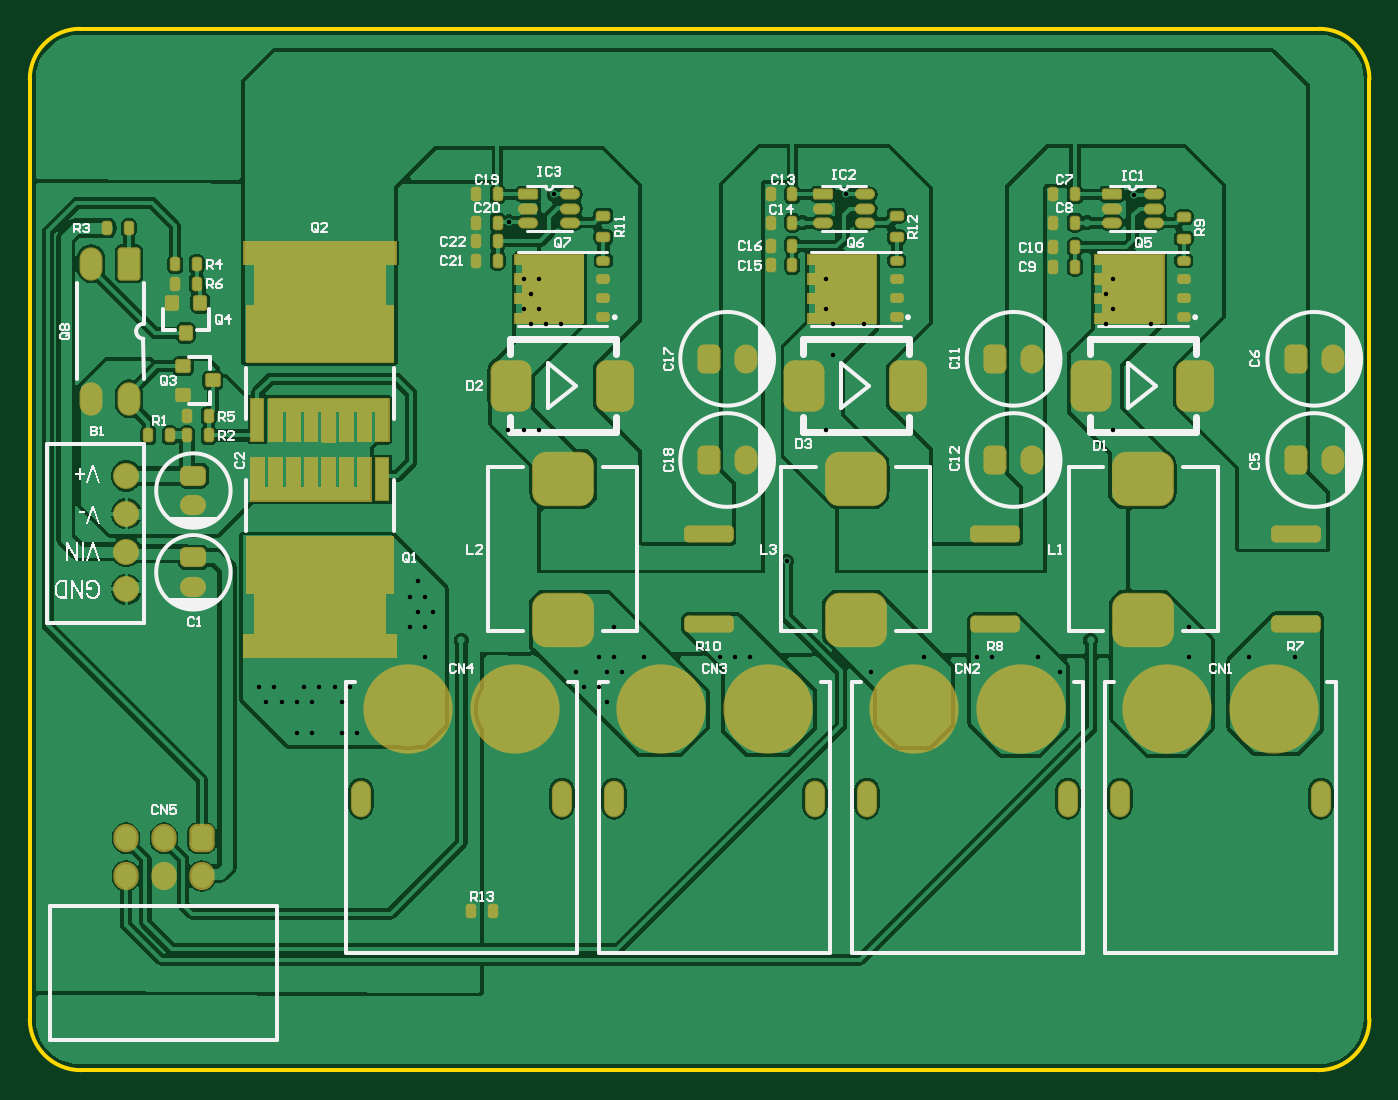
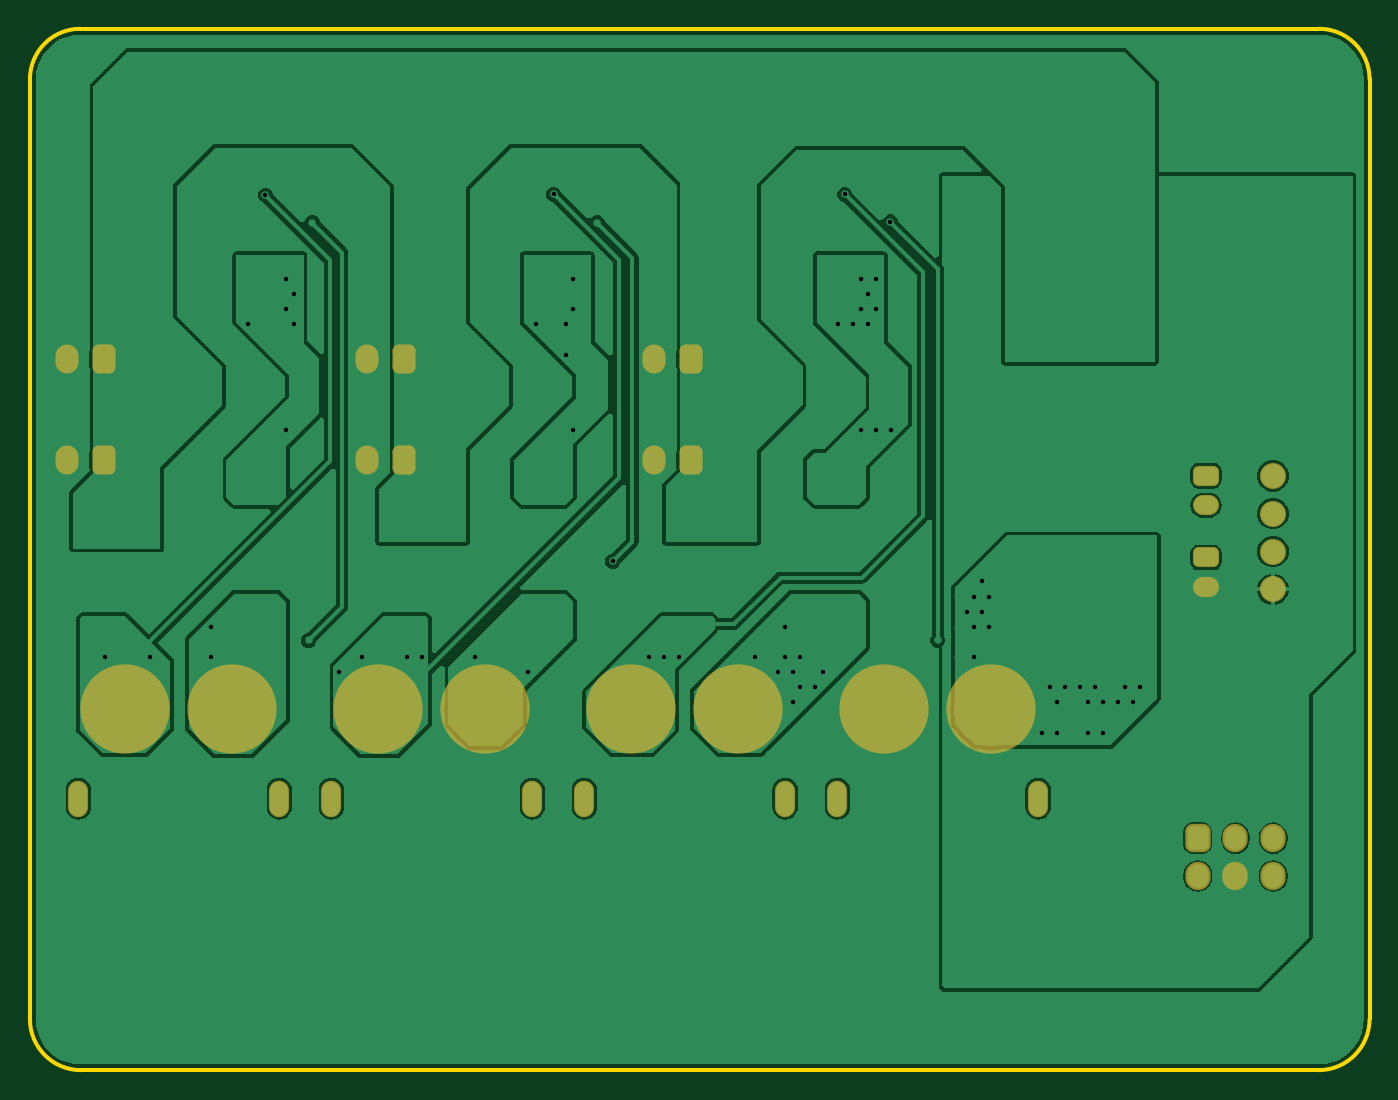
Circuit board: 10 layer files. Board 90.0 x 70.0 mm.
- drill: TG21_Slave_Device_Led-RoundHoles.TXT (5707 bytes)
- drill: TG21_Slave_Device_Led-SlotHoles.TXT (383 bytes)
- bottom_copper: TG21_Slave_Device_Led.GBL (45193 bytes)
- paste: TG21_Slave_Device_Led.GBP (266 bytes)
- bottom_mask: TG21_Slave_Device_Led.GBS (2375 bytes)
- outline: TG21_Slave_Device_Led.GKO (669 bytes)
- top_copper: TG21_Slave_Device_Led.GTL (84760 bytes)
- top_silk: TG21_Slave_Device_Led.GTO (37560 bytes)
- paste: TG21_Slave_Device_Led.GTP (11876 bytes)
- top_mask: TG21_Slave_Device_Led.GTS (10797 bytes)

=== drill: TG21_Slave_Device_Led-RoundHoles.TXT ===
M48
;Layer_Color=9474304
;FILE_FORMAT=4:3
METRIC,LZ
;TYPE=PLATED
T01F00S00C0.300
T03F00S00C0.700
T04F00S00C0.800
T05F00S00C2.900
%
T01
X004572Y002794
X004826
X00508
X005334
X005588
X005842
X006096
X00635
X006604
X006858
X007112
X007366
X00762
X007874
X007747Y003048
X007493
X007239
X006985
X006731
X006477
X006223
X005969
X005715
X005461
X005207
X004953
X004699
X004445
X007366Y003302
X00762
X007874
Y00381
X00762
X007366
X008128
X008255Y003556
X008509
X008763
X009017
X009271
X009525
X009652Y00381
X009906
X01016
X010414
X010668
X010922
X011176
X01143
X011684
X011811Y003556
X011557
X011303
X011049
X010795
X010541
X010287
X010033
X01016Y003302
X010414
X010668
X010922
X011176
X01143
X011684
X011811Y003048
X011557
X011303
X011049
X010795
X010541
X010287
X010033
X009779
X009525
X009271
X009017
X008763
X008509
X008255
X008001
X008128Y003302
X008382
X008636
X00889
X009144
X009398
X009652
X009906
Y002794
X01016
X010414
X010668
X010922
X011176
X01143
X011684
X009652
X009398
X009144
X00889
X008636
X008382
X008128
X008636Y00381
X00889
X009144
X009398
X011938
X012192
X012446
X0127
X012827Y003556
X012573
X012319
X012065
X012192Y003302
X012446
X0127
X012827Y003048
X012573
X012319
X012065
X012192Y002794
X012446
X0127
X011938
Y003302
X012065Y004064
X012319
X012573
X012827
X0127Y004318
X012446
X012192
X011938
X012065Y004572
X012319
X012573
X0127Y004826
X012192
X011938
Y005588
Y005842
X012192
X012446
X0127
Y0054864
X0125984
X0122936
X012319Y006096
X012573
X012827
X012065
X011938Y00635
X012065Y006604
X012319
X012573
Y007112
X012827
X012319
X012446Y007366
X012192
X012319Y00762
X012065
X012192Y007874
X012446
X012192Y006858
X011938
X011557Y007112
X0113792Y0070104
X01143Y0075184
X0113792Y00762
X01143Y0077216
X0113284
X0113792Y0078232
X0113284Y0079248
X0116332Y0077216
X011811Y00762
X011684Y007366
Y00635
X011557Y006096
X0118872Y0056896
Y0054864
X0112289Y005598
X0110236Y0053848
X0108712Y0054864
X0108204Y005588
X010668Y0054864
X0105664
X0104648
X0101092
X0100584Y005588
X0099568
X009906Y0054864
X0097536Y0053848
X009398Y005334
X0089408Y0054864
X0088392
X0087376
X00889Y005588
X0081788
X0080772
X008128Y0056896
X0080264
Y0054864
X008128
X0082296
X0080772Y0053848
X0079756
Y0051816
X008128Y004826
X008255Y004572
X008509
X008763
X008636Y004826
Y004318
X008382
X008128
X008255Y004064
X008001
X008763
X009017
X009271
X009525
X009779
X010033
X01016Y004318
X010414
X010668
X010922
X011176
X01143
X011684
X011811Y004572
X011557
X011303
X01143Y004826
X011176
X011303Y00508
Y004064
X011557
X011811
X011049
X010795
X010541
Y004572
X010287
X010033
X01016Y004826
X010414
X009906
X009652
X009525Y004572
X009652Y004318
X009906
X009398
X009144
X0091842Y0061288
X00889Y00635
X008763Y006604
X008509
X008255
X008001
X008128Y006858
X008382
X008509Y007112
X008255
X008382Y007366
X008255Y00762
X008001
X008128Y007874
X008382
X008636
X00889
X009398Y0079248
X0094488Y0078232
X0094996Y0077216
X009398
X0094488Y00762
X0094996Y0075184
X009652Y007366
X009779Y007112
X009906Y006858
X010033Y006604
X010287
X010541
Y007112
X010795
X010287
X010414Y007366
X010287Y00762
X010414Y007874
X0097028Y0077216
X0094488Y0070104
X009652Y00635
X009906
X008382
X008128
X007874
X00762
X0075184Y0070104
X0074168
X0073152
X007747Y007112
X00762Y007366
Y00762
X0075184
X0074168
X0074676Y0077216
X0075692
X0076708
X0075184Y0078232
X0074168
X0074676Y0079248
X006858Y0058928
X0067564
X0066548
X0067056Y0059944
X006604
X0066548Y006096
X0067056Y0057912
X0068072
X006858Y0056896
X0067564
X0066548
X0067056Y005588
X0068072
X006858Y0054864
X0067564
X006604Y005588
Y0057912
X0069998Y005598
X0077724Y0053848
X007874
X0079248Y0054864
Y0052832
X0078232
X007747Y00508
X007874Y004826
X00762
X007493Y004572
X007239
X007366Y004318
X00762
X007874
X007747Y004064
X007493
X007239
X0062992Y0049784
X0061976
X006096
X0059944
X0058928
X0059436Y00508
X0060452
X0061468
X0062484
X0061976Y0051816
X006096
X0059944
X0058928
X0057912
X0056896
X0057404Y0052832
X005842
X0059436
X0060452
X0061468
X0062484
X005842Y00508
X0057404
X0056388Y0052832
X005588Y0053848
Y008382
X005842
X006096
X00635
X006477Y008636
X006223
X005969
X005715
X005842Y00889
X006096
X00635
X006604
X006731Y009144
X006985
X007239
X007493
X007747
X007874Y009398
X00762
X007366
X007112
X006858
X006604
X00635
X006096
X005842
X005969Y009144
X006223
X006477
X005715
X005461
X005207
X004953
X004699
X004445
X004572Y009398
X004826
X00508
X005334
Y00889
X00508
X004826
X004572
X004318
Y009398
X005588Y00889
X0073188Y0084098
X0074676Y008128
X0075692
X0076708
X0077724
X0075184Y0080264
X0074168
X0076246Y0085952
X008001Y008636
X008255
X008509
X008636Y00889
X00889
X009017Y009144
X009271
X009525
X009779
X010033
X010287
X010541
X010795
X011049
X011303
X011557
X011811
X011684Y009398
X01143
X011176
X010922
X010668
X010414
X01016
X009906
X009652
X009398
X009144
X00889
X008636
X008382
X008128
X008255Y009144
X008509
X008763
X008382Y00889
X008128
X008001Y009144
X008128Y008382
X008382
X008636
X00889
X0092899Y008405
X009398Y008128
X0094996
X0094488Y0080264
X0097028Y008128
X010033
X010287
X010541
X010795
Y008636
X010541
X010287
X010033
X01016Y00889
X010414
X010668
X010414Y008382
X0112035Y008405
X0113284Y008128
X01143
X0113792Y0080264
X0116332Y008128
X0115185Y0085901
X011811Y008636
X0095804Y0085952
X008509Y008128
X008255
X012065
X012319
X012573
X012827
Y008636
X012573
X012319
X012065
X011938Y008382
X012192
X012446
Y00889
X012192
X012319Y009144
X012573
X012827
X0127Y009398
X012446
X012192
X011938
X012065Y009144
T03
X012605Y00681
X012855
Y00749
X012605
X010835
X010585
Y00681
X010835
X00891
X00866
Y00749
X00891
X0051983Y006705
Y006505
Y006155
Y005955
T04
X004746Y004014
X005
Y004268
X004746
X005254
Y004014
X0047483Y005941
Y006195
Y006449
Y006703
T05
X01246Y005135
X01174
X01076
X01004
X00906
X00834
X00736
X00664
M30

=== drill: TG21_Slave_Device_Led-SlotHoles.TXT ===
M48
;Layer_Color=9474304
;FILE_FORMAT=4:3
METRIC,LZ
;TYPE=PLATED
T02F00S00C0.600
%
G90
G05
T02
G00X012775Y00459
M15
G01Y00448
M16
G00X011425Y00459
M15
G01Y00448
M16
G00X011075Y00459
M15
G01Y00448
M16
G00X009725Y00459
M15
G01Y00448
M16
G00X009375Y00459
M15
G01Y00448
M16
G00X008025Y00459
M15
G01Y00448
M16
G00X007675Y00459
M15
G01Y00448
M16
G00X006325Y00459
M15
G01Y00448
M16
M17
M30

=== bottom_copper: TG21_Slave_Device_Led.GBL (45193 bytes, source omitted) ===
=== paste: TG21_Slave_Device_Led.GBP ===
G04*
G04 #@! TF.GenerationSoftware,Altium Limited,Altium Designer,24.1.2 (44)*
G04*
G04 Layer_Color=128*
%FSTAX44Y44*%
%MOMM*%
G71*
G04*
G04 #@! TF.SameCoordinates,766F5EE8-76D7-4FD5-9DA9-035E16690E08*
G04*
G04*
G04 #@! TF.FilePolarity,Positive*
G04*
G01*
G75*
M02*

=== bottom_mask: TG21_Slave_Device_Led.GBS (2375 bytes, source withheld) ===
=== outline: TG21_Slave_Device_Led.GKO ===
G04*
G04 #@! TF.GenerationSoftware,Altium Limited,Altium Designer,24.1.2 (44)*
G04*
G04 Layer_Color=16711935*
%FSTAX44Y44*%
%MOMM*%
G71*
G04*
G04 #@! TF.SameCoordinates,766F5EE8-76D7-4FD5-9DA9-035E16690E08*
G04*
G04*
G04 #@! TF.FilePolarity,Positive*
G04*
G01*
G75*
%ADD13C,0.2540*%
D13*
X01275796Y00271D02*
G03*
X01310088Y00305292I0J00034292D01*
G01*
Y00936872D02*
G03*
X0127619Y0097077I-00033898J0D01*
G01*
X0044381D02*
G03*
X00409912Y00936872I0J-00033898D01*
G01*
Y00305292D02*
G03*
X00444204Y00271I00034292J0D01*
G01*
X01310088Y00305292D02*
Y00936872D01*
X0044381Y0097077D02*
X0127619D01*
X00409912Y00305292D02*
Y00936872D01*
X00444204Y00271D02*
X01275796D01*
M02*

=== top_copper: TG21_Slave_Device_Led.GTL (84760 bytes, source omitted) ===
=== top_silk: TG21_Slave_Device_Led.GTO (37560 bytes, source omitted) ===
=== paste: TG21_Slave_Device_Led.GTP (11876 bytes, source omitted) ===
=== top_mask: TG21_Slave_Device_Led.GTS (10797 bytes, source withheld) ===
